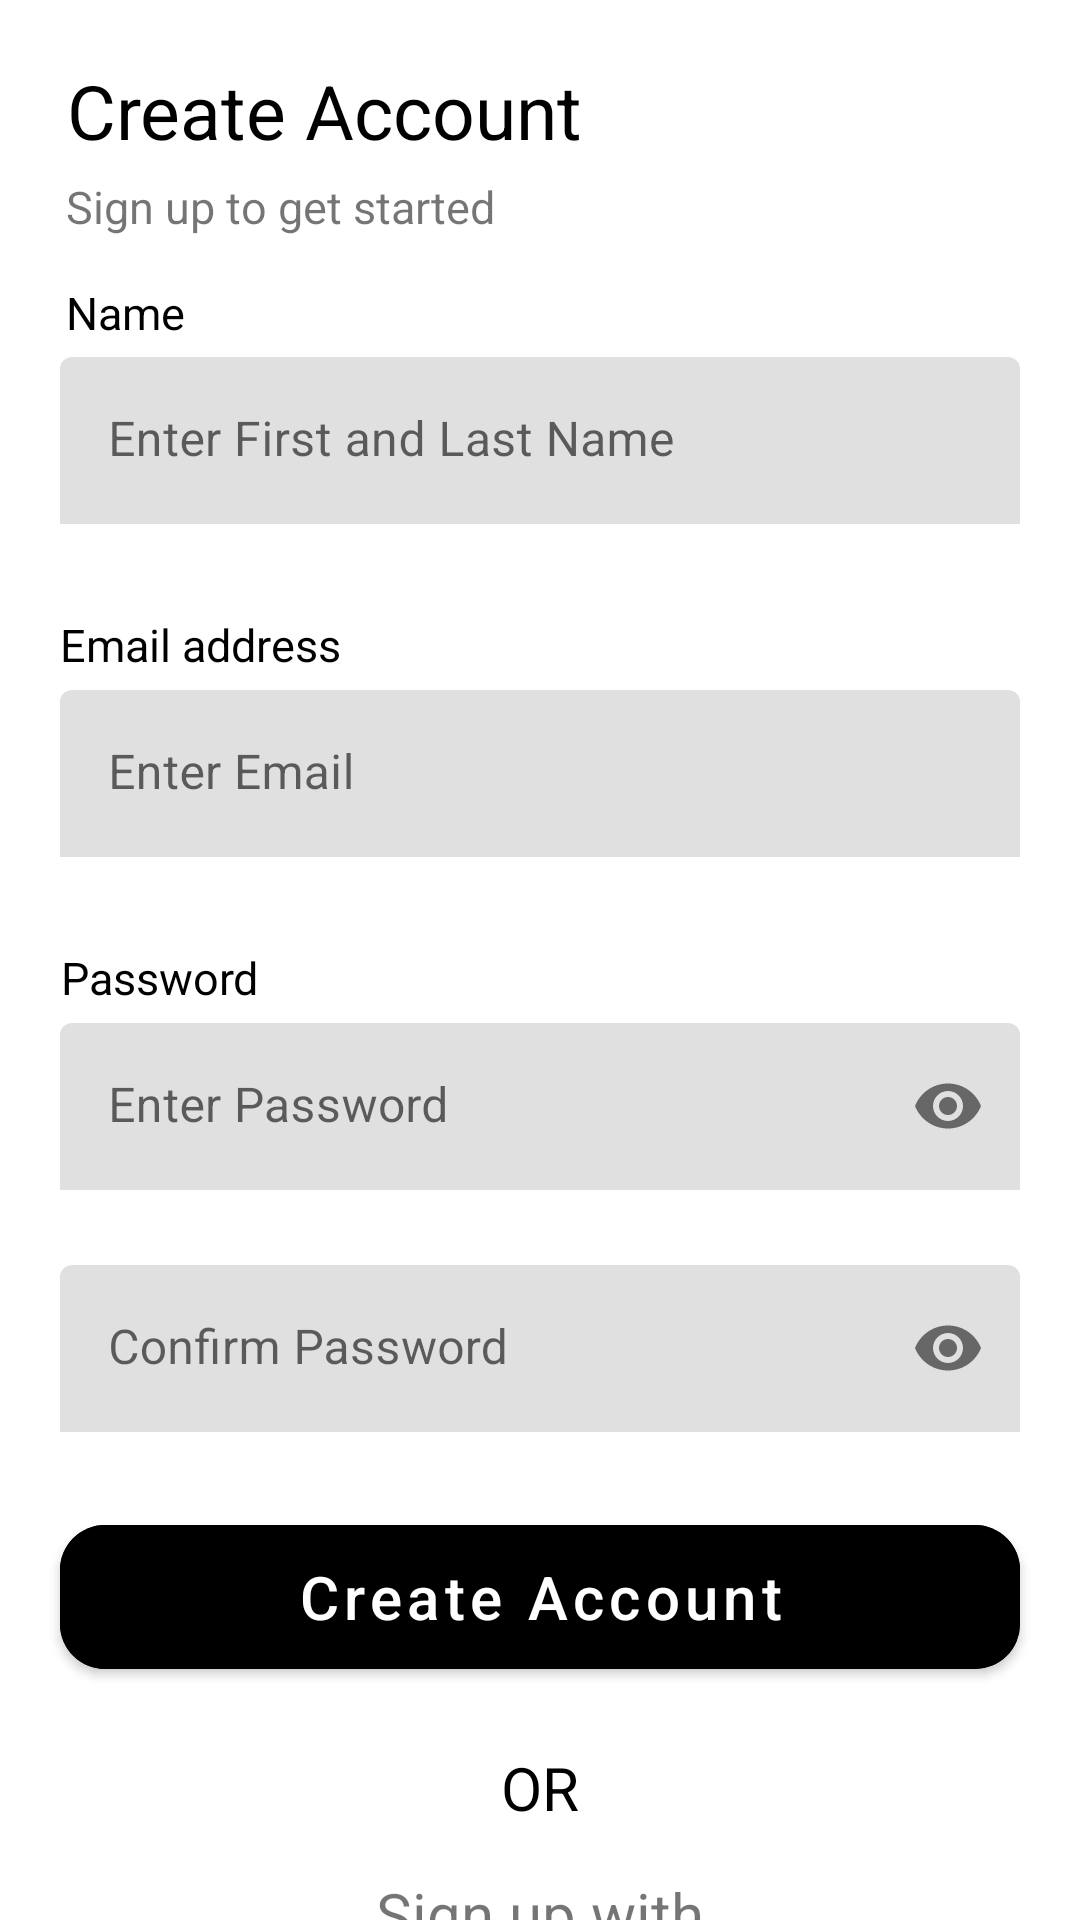

The Android layout XML behind this screen, and the referenced resources:
<!-- AndroidManifest.xml: application theme Theme.CoreTrack -->
<!-- res/layout/activity_register.xml -->
<?xml version="1.0" encoding="utf-8"?>
<androidx.constraintlayout.widget.ConstraintLayout xmlns:android="http://schemas.android.com/apk/res/android"
    xmlns:app="http://schemas.android.com/apk/res-auto"
    android:background="@color/white"
    xmlns:tools="http://schemas.android.com/tools"
    android:id="@+id/main"
    android:layout_width="match_parent"
    android:layout_height="match_parent"
    tools:context=".LoginActivity">

    <TextView
        android:id="@+id/createAccountTextView"
        android:layout_width="wrap_content"
        android:layout_height="wrap_content"
        app:layout_constraintTop_toTopOf="parent"
        app:layout_constraintStart_toStartOf="parent"
        android:text="@string/create_an_account"
        android:textSize="25sp"
        android:layout_marginTop="20dp"
        android:textAlignment="center"
        android:layout_marginStart="22dp"
        android:textColor="@color/black"
        />

    <TextView
        android:id="@+id/getStartedTextView"
        android:layout_width="wrap_content"
        android:layout_height="wrap_content"
        app:layout_constraintTop_toBottomOf="@id/createAccountTextView"
        app:layout_constraintStart_toStartOf="parent"
        android:text="@string/sign_up_to_get_started"
        android:textSize="15sp"
        android:textAlignment="center"
        android:textColor="@color/gray_medium"
        android:layout_marginStart="22dp"
        android:layout_marginTop="5dp"
        />

    <TextView
        android:id="@+id/nameTextView"
        android:layout_width="wrap_content"
        android:layout_height="wrap_content"
        app:layout_constraintStart_toStartOf="parent"
        app:layout_constraintTop_toBottomOf="@id/getStartedTextView"
        android:text="@string/name"
        android:textSize="15sp"
        android:textAlignment="center"
        android:textColor="@color/black"
        android:layout_marginStart="22dp"
        android:layout_marginTop="15dp"
        />


    <com.google.android.material.textfield.TextInputLayout
        android:id="@+id/nameInputLayout"
        android:layout_width="match_parent"
        android:layout_height="wrap_content"
        android:hint="@string/enter_first_and_lastname"
        app:boxBackgroundMode="filled"
        app:boxStrokeColor="@android:color/transparent"
        app:boxStrokeWidth="0dp"
        app:layout_constraintTop_toBottomOf="@id/getStartedTextView"
        android:layout_marginTop="40dp"
        app:errorTextColor="@color/red"
        app:hintTextColor="@color/gray_for_inputs"
        >

        <com.google.android.material.textfield.TextInputEditText
            android:id="@+id/nameEditText"
            android:layout_width="match_parent"
            android:layout_height="wrap_content"
            android:layout_marginStart="20dp"
            android:layout_marginEnd="20dp"
            android:textColor="@color/black"
            android:textColorHint="@color/black"/>
    </com.google.android.material.textfield.TextInputLayout>

    <TextView
        android:id="@+id/emailTextView"
        android:layout_width="wrap_content"
        android:layout_height="wrap_content"
        app:layout_constraintStart_toStartOf="parent"
        app:layout_constraintTop_toBottomOf="@id/nameInputLayout"
        android:text="@string/email"
        android:textSize="15sp"
        android:textAlignment="center"
        android:textColor="@color/black"
        android:layout_marginStart="20dp"
        android:layout_marginTop="30dp"
        />


    <com.google.android.material.textfield.TextInputLayout
        android:id="@+id/emailInputLayout"
        android:layout_width="match_parent"
        android:layout_height="wrap_content"
        android:hint="@string/enter_email"
        app:boxBackgroundMode="filled"
        app:boxStrokeColor="@android:color/transparent"
        app:boxStrokeWidth="0dp"
        app:layout_constraintTop_toBottomOf="@id/emailTextView"
        android:layout_marginTop="5dp"
        app:errorTextColor="@color/red"
        app:hintTextColor="@color/gray_for_inputs"
        >

        <com.google.android.material.textfield.TextInputEditText
            android:id="@+id/emailEditText"
            android:layout_width="match_parent"
            android:layout_height="wrap_content"
            android:layout_marginStart="20dp"
            android:layout_marginEnd="20dp"
            android:textColor="@color/black"
            android:textColorHint="@color/black"/>
    </com.google.android.material.textfield.TextInputLayout>

    <TextView
        android:id="@+id/passwordTextView"
        android:layout_width="wrap_content"
        android:layout_height="wrap_content"
        app:layout_constraintStart_toStartOf="parent"
        app:layout_constraintTop_toBottomOf="@id/emailInputLayout"
        android:text="@string/password"
        android:textSize="15sp"
        android:textAlignment="center"
        android:textColor="@color/black"
        android:layout_marginStart="20dp"
        android:layout_marginTop="30dp"
        />


    <com.google.android.material.textfield.TextInputLayout
        android:id="@+id/passwordInputLayout"
        android:layout_width="match_parent"
        android:layout_height="wrap_content"
        android:hint="@string/enter_password"
        app:boxBackgroundMode="filled"
        app:boxStrokeColor="@android:color/transparent"
        app:boxStrokeWidth="0dp"
        app:layout_constraintTop_toBottomOf="@id/passwordTextView"
        android:layout_marginTop="5dp"
        app:passwordToggleEnabled="true"
        app:errorTextColor="@color/red"
        app:hintTextColor="@color/gray_for_inputs"
        >

        <com.google.android.material.textfield.TextInputEditText
            android:id="@+id/passwordEditText"
            android:layout_width="match_parent"
            android:layout_height="wrap_content"
            android:layout_marginStart="20dp"
            android:layout_marginEnd="20dp"
            android:inputType="textPassword"
            android:textColor="@color/black"
            android:textColorHint="@color/black"/>
    </com.google.android.material.textfield.TextInputLayout>

    <com.google.android.material.textfield.TextInputLayout
        android:id="@+id/confirmPasswordInputLayout"
        android:layout_width="match_parent"
        android:layout_height="wrap_content"
        android:hint="@string/confirm_password"
        app:boxBackgroundMode="filled"
        app:boxStrokeColor="@android:color/transparent"
        app:boxStrokeWidth="0dp"
        app:layout_constraintTop_toBottomOf="@id/passwordInputLayout"
        android:layout_marginTop="25dp"
        app:passwordToggleEnabled="true"
        app:errorTextColor="@color/red"
        app:hintTextColor="@color/gray_for_inputs"
        >

        <com.google.android.material.textfield.TextInputEditText
            android:id="@+id/confirmPasswordEditText"
            android:layout_width="match_parent"
            android:layout_height="wrap_content"
            android:layout_marginStart="20dp"
            android:layout_marginEnd="20dp"
            android:inputType="textPassword"
            android:textColor="@color/black"
            android:textColorHint="@color/black"/>
    </com.google.android.material.textfield.TextInputLayout>

    <com.google.android.material.button.MaterialButton
        android:id="@+id/createAccountButton"
        android:layout_width="match_parent"
        android:layout_height="60dp"
        android:layout_marginStart="20dp"
        android:layout_marginEnd="20dp"
        android:backgroundTint="@color/blue_for_buttons"
        android:textColor="@color/white"
        android:text="@string/create_an_account"
        android:textSize="20sp"
        android:textAllCaps="false"
        app:cornerRadius="15dp"
        app:layout_constraintTop_toBottomOf="@id/confirmPasswordInputLayout"
        android:layout_marginTop="25dp"
        app:layout_constraintStart_toStartOf="parent"
        />

    <TextView
        android:id="@+id/orTextView"
        android:layout_width="wrap_content"
        android:layout_height="wrap_content"
        app:layout_constraintTop_toBottomOf="@id/createAccountButton"
        app:layout_constraintStart_toStartOf="parent"
        app:layout_constraintEnd_toEndOf="parent"
        android:text="@string/OR"
        android:textColor="@color/black"
        android:textSize="20sp"
        android:textAlignment="center"
        android:layout_marginTop="20dp"
        />

    <TextView
        android:id="@+id/signUpTextView"
        android:layout_width="wrap_content"
        android:layout_height="wrap_content"
        app:layout_constraintTop_toBottomOf="@id/orTextView"
        app:layout_constraintStart_toStartOf="parent"
        app:layout_constraintEnd_toEndOf="parent"
        android:text="@string/sign_up_with"
        android:textColor="@color/gray_medium"
        android:textSize="20sp"
        android:layout_marginTop="15dp"
        />

    <com.google.android.gms.common.SignInButton
        android:id="@+id/googleSignInButton"
        android:layout_width="wrap_content"
        android:layout_height="60dp"
        app:layout_constraintTop_toBottomOf="@id/signUpTextView"
        app:layout_constraintStart_toStartOf="parent"
        app:layout_constraintEnd_toEndOf="parent"
        android:layout_marginTop="20dp"
        />

    <TextView
        android:id="@+id/alreadyHaveAccountTextView"
        android:layout_width="wrap_content"
        android:layout_height="wrap_content"
        app:layout_constraintTop_toBottomOf="@id/googleSignInButton"
        app:layout_constraintStart_toStartOf="parent"
        app:layout_constraintEnd_toEndOf="parent"
        android:layout_marginTop="20dp"
        android:text="@string/already_have_an_account"
        android:textColor="@color/black"
        android:layout_marginEnd="50dp"
        android:textSize="20sp"
        />

    <TextView
        android:id="@+id/loginTextView"
        android:layout_width="wrap_content"
        android:layout_height="wrap_content"
        app:layout_constraintTop_toBottomOf="@id/googleSignInButton"
        app:layout_constraintStart_toEndOf="@id/alreadyHaveAccountTextView"
        android:layout_marginTop="20dp"
        android:text="@string/login"
        android:textColor="@color/blue_for_buttons"
        android:textSize="20sp"
        android:layout_marginStart="5dp"
        />



</androidx.constraintlayout.widget.ConstraintLayout>
<!-- resources referenced by this layout -->
<resources>
  <color name="black">#FF000000</color>
  <color name="red">#FF5252</color>
  <color name="white">#FFFFFFFF</color>
  <string name="OR">OR</string>
  <string name="already_have_an_account">Already have an account?</string>
  <string name="confirm_password">Confirm Password</string>
  <string name="create_an_account">Create Account</string>
  <string name="email">Email address</string>
  <string name="enter_email">Enter Email</string>
  <string name="enter_first_and_lastname">Enter First and Last Name</string>
  <string name="enter_password">Enter Password</string>
  <string name="login">Login</string>
  <string name="name">Name </string>
  <string name="password">Password</string>
  <string name="sign_up_to_get_started">Sign up to get started</string>
  <string name="sign_up_with">Sign up with</string>
  <style name="Theme.CoreTrack" parent="Theme.MaterialComponents.DayNight.NoActionBar">
          
          <item name="colorPrimary">@color/purple_500</item>
          <item name="colorPrimaryVariant">@color/purple_700</item>
          <item name="colorOnPrimary">@color/white</item>
          
          <item name="colorSecondary">@color/teal_200</item>
          <item name="colorSecondaryVariant">@color/teal_700</item>
          <item name="colorOnSecondary">@color/black</item>
          
          <item name="android:statusBarColor">?attr/colorPrimaryVariant</item>
          
      </style>
  <color name="purple_500">#FF6200EE</color>
  <color name="purple_700">#FF3700B3</color>
  <color name="teal_200">#FF03DAC5</color>
  <color name="teal_700">#FF018786</color>
</resources>
